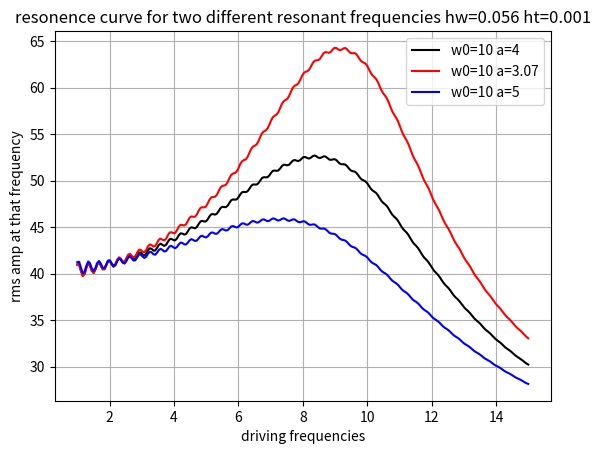

The script that saved this image:
#driven harmonic osscilator
#d2x/dt2 + 2*a*dx/dt + (w0^2)*x =f0*cos(wd*t)
#original sol. x=f0/(((wd^2-w0^2)^2 + 4*a^2*wd^2)^0.5) cos(wd*t-phi)<-particular soln.
#               tan(phi)=2*a*wd/(wd^2-w0^2)
#resonat freq(max amp)=wd^2=wR^2=w0^2-2*(a^2)
#dz/dt=(f0*cos(wd*t))-(w0^2)*x-2*a*z and dx/dt=z
#z(n+1)=z(n)+h*(f0*cos(wd*tn)-(w0^2)*xn-2*a*zn) and x(n+1)=x(n)+h*zn 

import numpy as np
import matplotlib.pyplot as plt

time=[]
t0=0#initial time
tn=10#final time
n=10000#total no. of points-1
h=(tn-t0)/n
for i in range(n+1):
    t=t0+i*h
    time.append(t)

#print(time)
#initial conditions
x0=2#<-initial position
z0=0#<-initial velocity
w0=10#<-natural frequency
#wd=20#<-driven frequency
a=4#<-damping coeff/m
f0=50

def driven(a,z,w0,x,f0,wd,t):
    p1=f0*(np.cos(wd*t))
    p2=(w0**2)*x
    p3=2*a*z
    return(p1-p2-p3)

def xsoleuler(time,x0,z0,a,w0,f0,wd):
    xsoleuler=[]
    veuler=[]
    xinitial=x0
    vinitial=z0
    xold=xinitial
    vold=vinitial
    for i in range(len(time)):
        xnew=xold+h*vold
        vnew=vold+h*driven(a,vold,w0,xold,f0,wd,time[i])
        veuler.append(vnew)
        xsoleuler.append(xnew)
        xold=xnew
        vold=vnew

    return(xsoleuler)

#print(xsoleuler(time,x0,z0,a,w0,f0,wd))

def veleuler(time,x0,z0,a,w0,f0,wd):
    xsoleuler=[]
    veuler=[]
    xinitial=x0
    vinitial=z0
    xold=xinitial
    vold=vinitial
    for i in range(len(time)):
        xnew=xold+h*vold
        vnew=vold+h*driven(a,vold,w0,xold,f0,wd,time[i])
        veuler.append(vnew)
        xsoleuler.append(xnew)
        xold=xnew
        vold=vnew

    return(veuler)

#plt.xlabel('time(t)')
#plt.ylabel('position(x)')
#plt.plot(time,xsoleuler(time,x0,z0,a,10,f0,4),color='b',label='wd=4')
#plt.plot(time,xsoleuler(time,x0,z0,a,10,f0,10),color='g',label='wd=10')
#plt.plot(time,xsoleuler(time,x0,z0,a,10,f0,8.24),color='r',label='wd=8.24 resonant freq')
#plt.plot(time,xsoleuler(time,x0,z0,a,10,f0,13),color='k',label='wd=13')
#plt.title('d2x/dt2+2*a*dx/dt+(w0^2)*x=f0*cos(wd*t),x0=2,z0=0,a=4,f0=50,w0=10,h=0.001')
#plt.legend()
#plt.grid()
#plt.show()

#resonence curve
frequencies=np.linspace(1,15,250)

def rmsamplitude(frequencies,x0,z0,a,w0,f0):
    rmsamplitudes=[]
    for i in range(len(frequencies)):
        amp=xsoleuler(time,x0,z0,a,w0,f0,frequencies[i])
        ampavg=0
        for j in range(len(amp)):
            ampavg+=(amp[j])**2

        rmsamp=ampavg**0.5
        
        
        rmsamplitudes.append(rmsamp)

    return(rmsamplitudes)

plt.xlabel('driving frequencies')
plt.ylabel('rms amp at that frequency')
plt.plot(frequencies,rmsamplitude(frequencies,x0,z0,4,10,f0),color='k',label='w0=10 a=4')
plt.plot(frequencies,rmsamplitude(frequencies,x0,z0,3.07,10,f0),color='r',label='w0=10 a=3.07')
plt.plot(frequencies,rmsamplitude(frequencies,x0,z0,5,10,f0),color='b',label='w0=10 a=5')
plt.title('resonence curve for two different resonant frequencies hw=0.056 ht=0.001')
plt.grid()
plt.legend()
plt.show()
        
        

    
